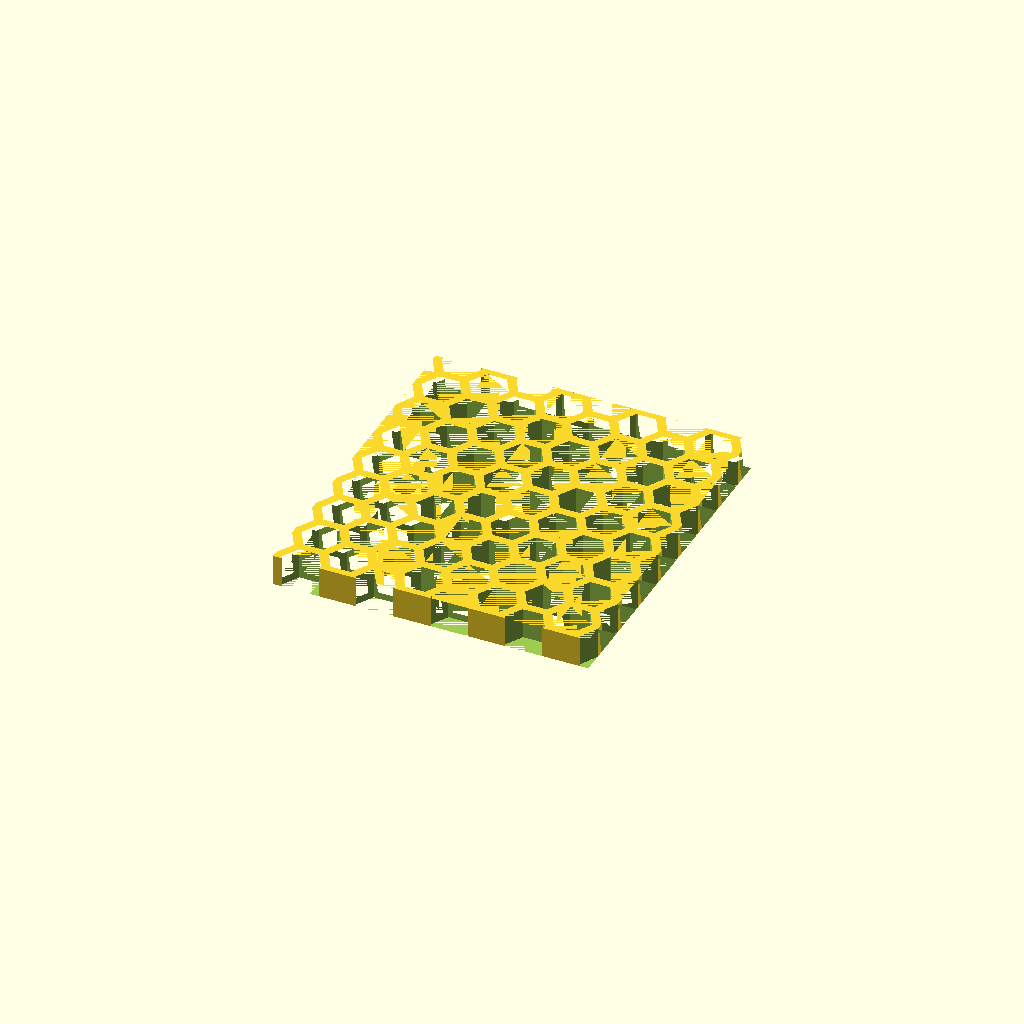
Cell 1: rendered with the file's own defaults.
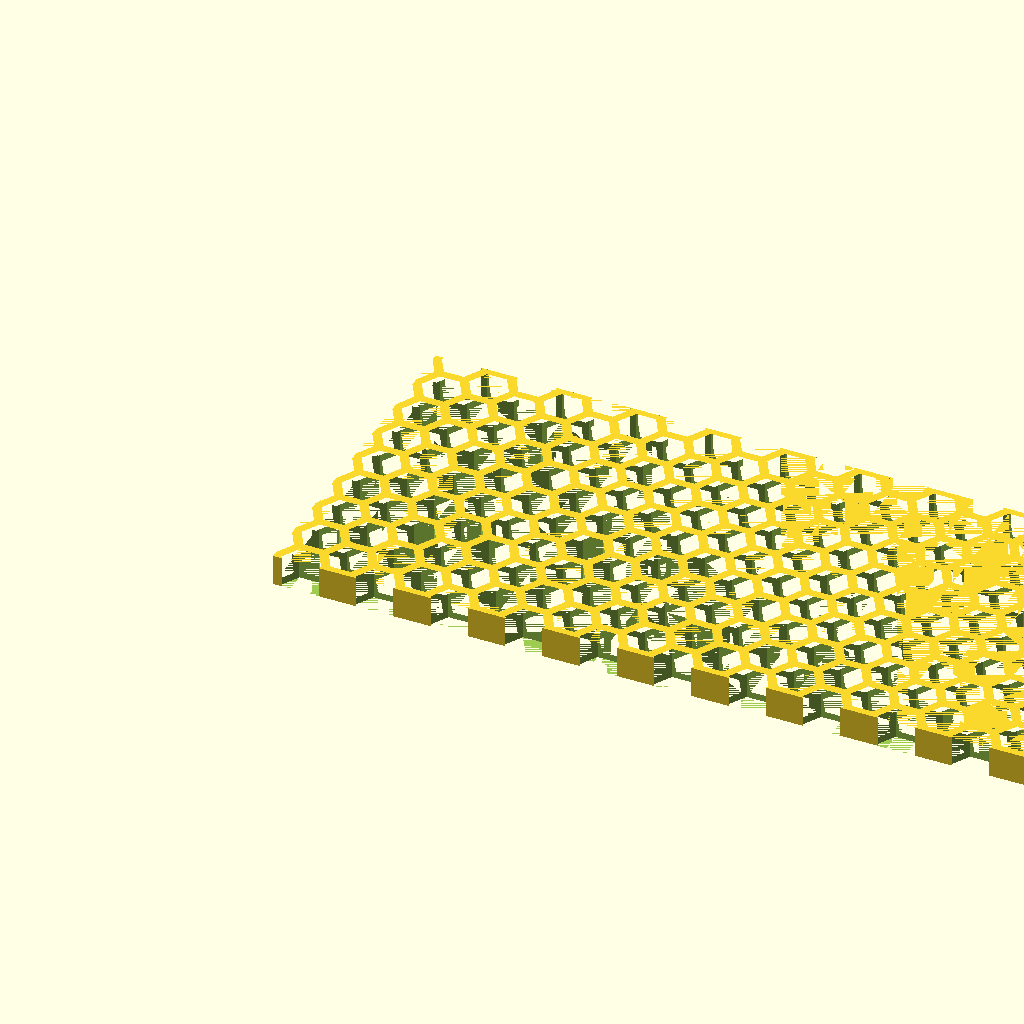
Cell 2: columns = 255 (everything else at default).
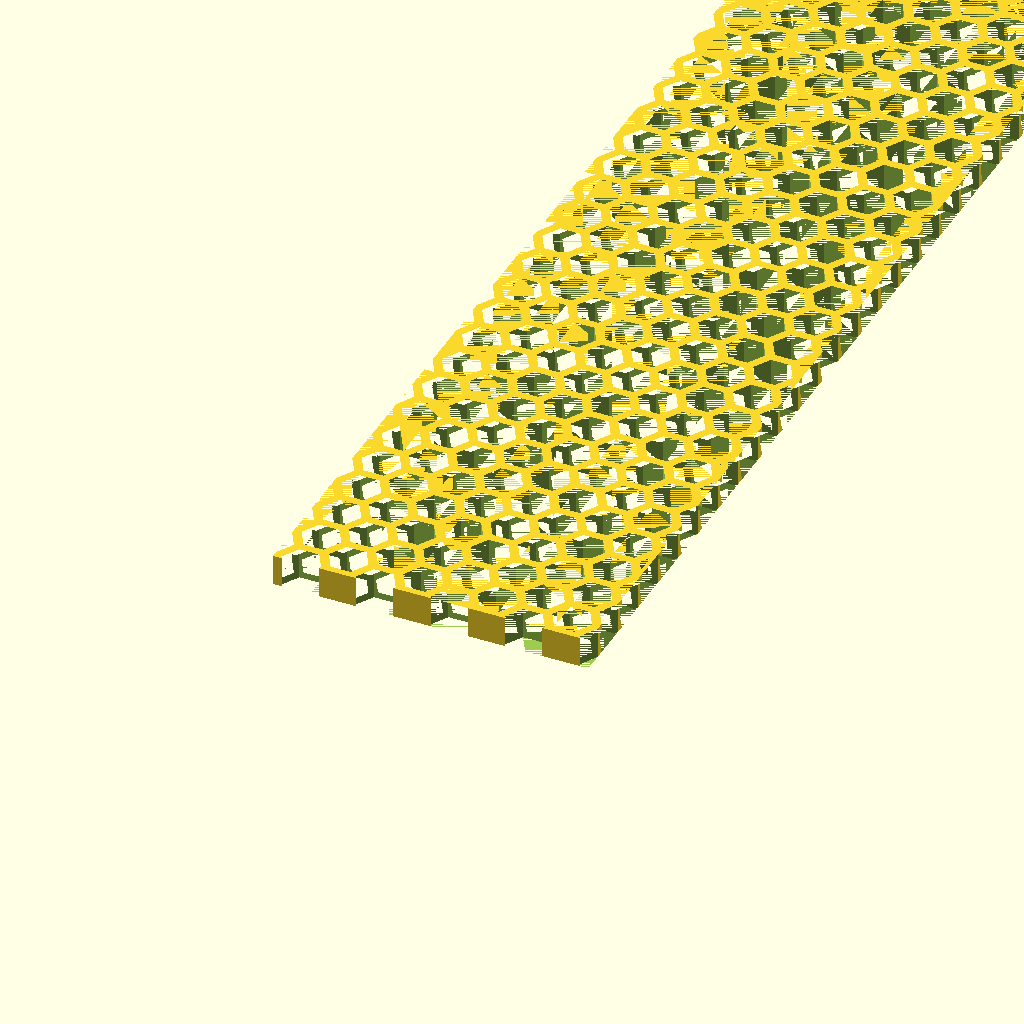
Cell 3: the same model with rows = 255.
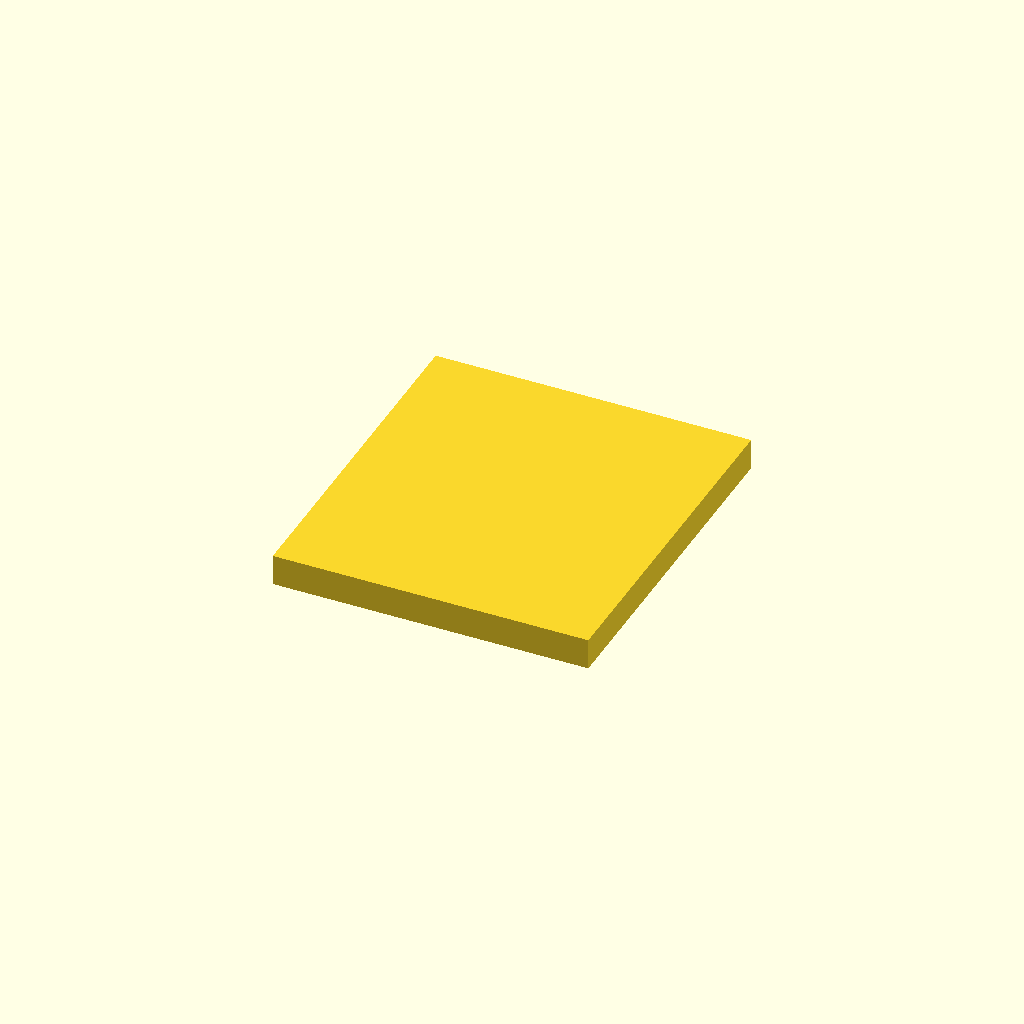
Cell 4: the same model with base_plate_thickness = 15.
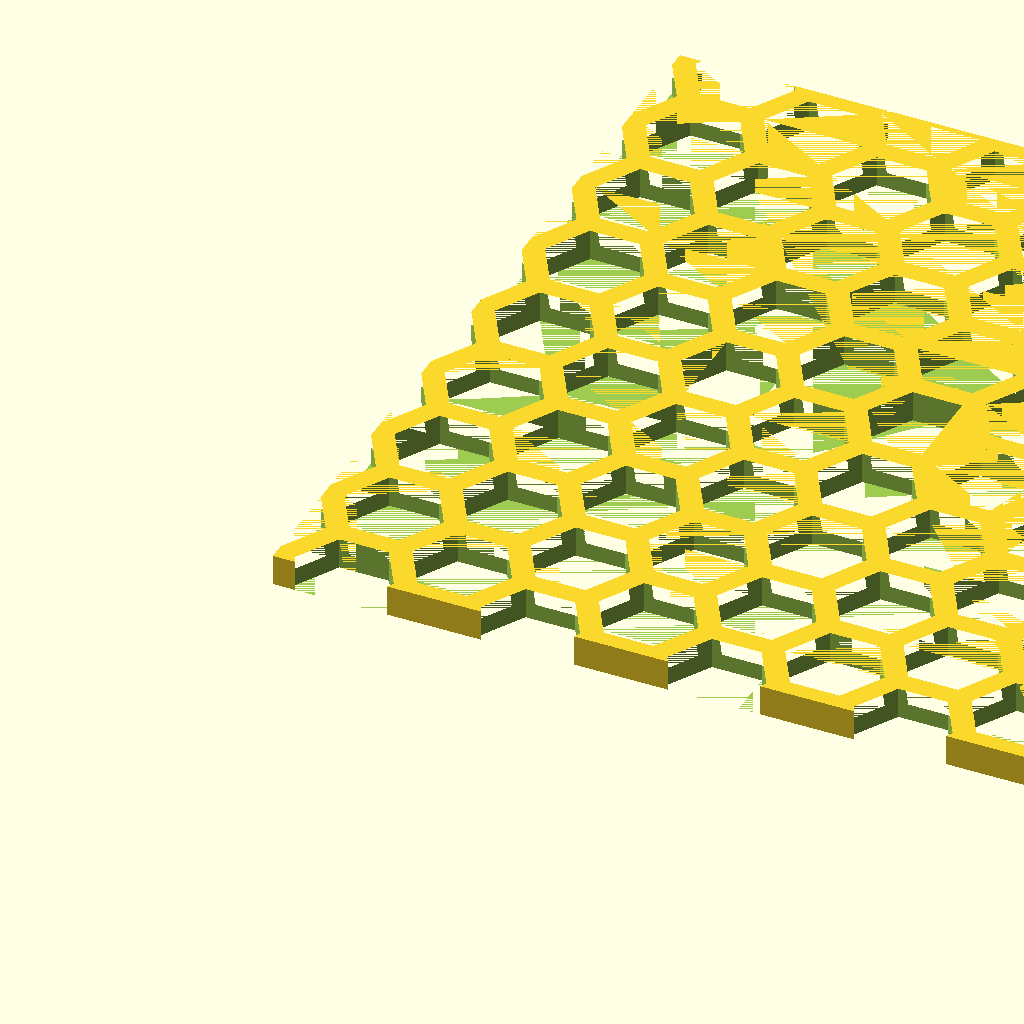
Cell 5 — cell_size set to 20, the other parameters unchanged.
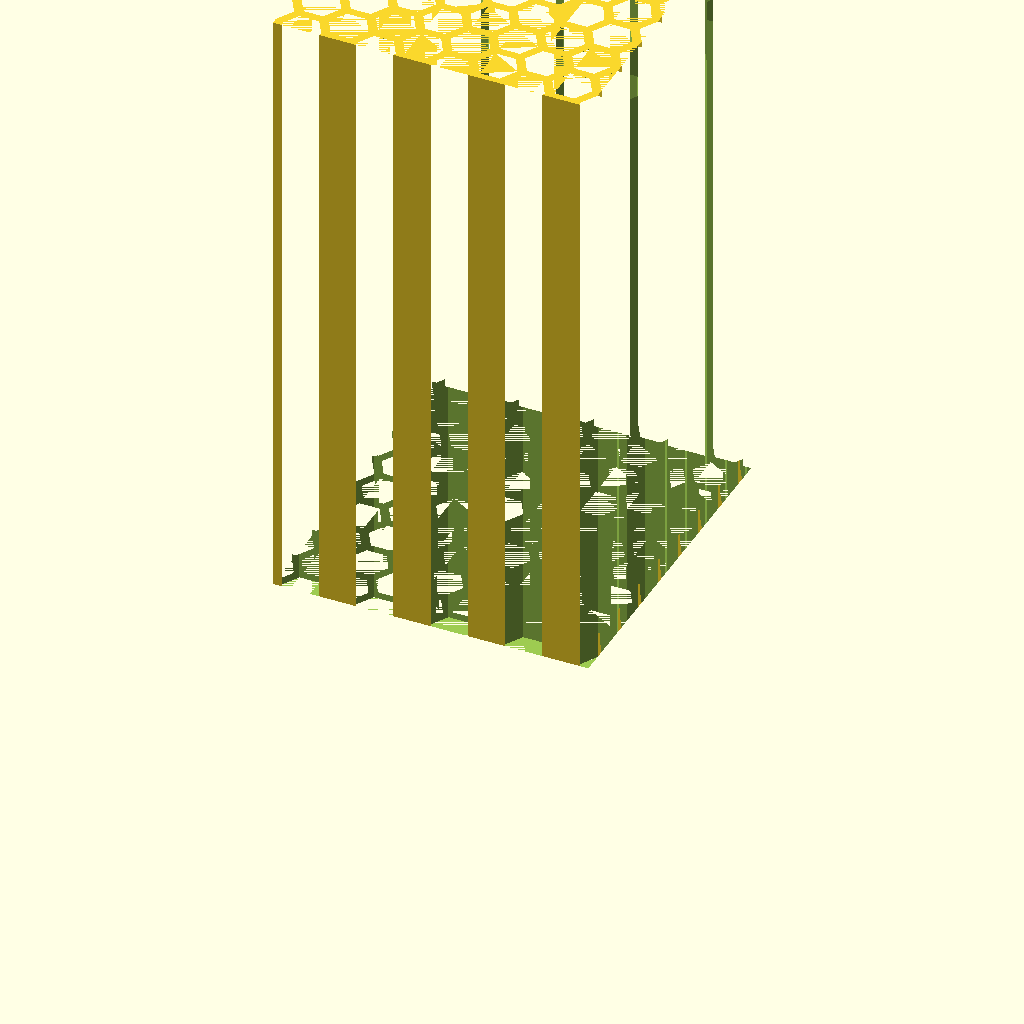
Cell 6 — height set to 200, the other parameters unchanged.
All cells are drawn from one camera (rotation 55°, 0°, 25°, orthographic, colour scheme Cornfield), so only the parameter changes between them.
OpenSCAD source file inputs/thingiverse/files/thing-1763704/files/honeycomb.thingiverse.scad:
// honeycomb generator
// generic library functions for parametric honeycomb creation

// 2016Sep10, v0.0.1, ls (http://www.thingiverse.com/Bushmills)
//                    initial version
// 2016Sep28, v0.0.2  circle with $fn=6 is faster than 3 rotated rectangles
//    

// use:
// honeycomb(cells wide, cells long, base plate thickness, cell size, height, wall to cell size percentage );


// *******************************************************************************************************************
// ******************************* remove this section when using this file as library *******************************
// *******************************     present only for the thingiverse customiser     *******************************
// *******************************************************************************************************************

columns=8;			// [2:255]

rows=8;         		// [2:255]

base_plate_thickness=0;	// [0:0.1:15]

cell_size=8;                    // [0.3:0.1:20]

height=10;			// [0.2:0.1:200]

fill=20;				// [1:99]

// example:
honeycomb(columns, rows, base_plate_thickness, cell_size, height, fill);

// *******************************************************************************************************************


sqrt3=sqrt(3);			
little=0.01;	// improve preview quality

// a single filled hexagon
module hexagon(l)  {
	circle(l, $fn=6);			// faster
//	for (a=[-60:60:60])  {			// previous method is slower
//		rotate([0, 0, a])
//		square([l, sqrt3*l], center=true);
//	}
}

// parametric honeycomb  
module honeycomb(x, y, base, cell, h, fill)  {
	w=cell*fill/100;						// calculate wall thickness
	echo("wall:", w);						// display (walls won't get printed when too thin)

	difference()  {
		cube([(1.5*x+0.5)*cell+w, cell*sqrt3*y+1.5*w-w/2, h]);	// rectangular plate

		translate([w-cell*2, w, base-little/2])
		linear_extrude(h+little)  {				// punch with matrix of hexagonal prisms
			for (a=[0:x/2+1], b=[0:y], c=[0:1/2:1/2])
			translate([(a+c)*3*cell-w/2, (b+c)*sqrt3*cell-w/2])
			hexagon(cell-w);
		}
	}
}
Customizer parameters (derived from the source; name, type, default, range or options):
columns: number, default 8, range 2 to 255
rows: number, default 8, range 2 to 255
base_plate_thickness: number, default 0, range 0 to 15, step 0.1
cell_size: number, default 8, range 0.3 to 20, step 0.1
height: number, default 10, range 0.2 to 200, step 0.1
fill: number, default 20, range 1 to 99
little: number, default 0.01
